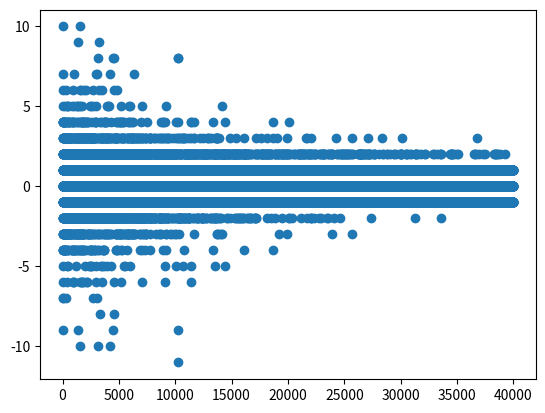

Generate this figure with matplotlib:
import numpy as np
from matplotlib import pyplot as plt
import json
import time

DEATH_FACTOR = 1      #factor that determines how much of a negative reward the ai recieves when a cell dies
BIRTH_FACTOR = 1        #factor that determines how much of a positive reward the ai recieves when a cell is born

EPISODES = 400       #how often the ai plays the game from the beginning on.
MAX_STEPS = 100     #how many steps/ticks there are per Episode

FIELD_WIDTH = 100       #The width of the field
FIELD_HEIGHT = 100      #The height of the field

STATES = FIELD_WIDTH * FIELD_HEIGHT #The amount of States and Actions there are in the game. (Number of alive cells, hence max the total amount of cells)

ACTIONS = FIELD_HEIGHT

LEARNING_RATE = 0.1 #multiplies the total reward gained
EPSILLON = 1 #Chance for random action to be taken
GAMMA = 10 #The weight of future rewards

Q_ARRAY = {} #create the ai

START_FIELD = [] #the coords of the cells alive at the beginning

cell_ages = np.zeros((FIELD_WIDTH, FIELD_HEIGHT), dtype=np.int64) #a matrix containing the age of every individual, living cell

fig = plt.figure()

#Q[state, action] = Q[state, action] + LEARNING_RATE * (reward + GAMMA * np.max(Q[new_state, :]) - Q[state, action])

living_cells = START_FIELD #list containing coordinates of living cells and the number of alive neighbours in form of [x, y, alive]

must_check = [] #list containing all dead cells that have at least one living neighbor
living_neighbors = []
birth_queue = []
death_queue = []

REWARD_PLOT = []

iterabl = [-1, 0, 1]

action = [0, 0, 0]

def update_cell_ages():
    for cell in living_cells:
        cell_ages[cell[0], cell[1]] += 1    # increment the age of all living cells
    
    for x in range(FIELD_WIDTH):
        for y in range(FIELD_HEIGHT):
            if [x, y] not in living_cells:
                cell_ages[x, y] = 0         #reset age of dead cells


def count_rim_cells():
    rim_cell_count = 0
    for x in living_neighbors:
        if x < 8:
            rim_cell_count += 1     #If a living cell has less than 8 living neighbours, It must have at leasr 1 dead neighbor -> it is a rim cell
    return rim_cell_count


def flood_fill(x, y, checked):
    if not (0 <= x < FIELD_WIDTH and 0 <= y < FIELD_HEIGHT) or checked[x][y] or [x, y] not in living_cells:  #if the cell is outside of the field, already go checked or is dead, just return 0
        return 0
    
    checked[x][y] = True    #mark cell as checked
    size = 1
    for v in iterabl:
        for w in iterabl:
            if v != 0 or w != 0:
                size += flood_fill(x + v, y + w, checked)   #increase size by the return of flood_fill applied to all neighbors of original cell
    
    return size


def count_clusters():
    checked = np.zeros((FIELD_WIDTH, FIELD_HEIGHT), dtype=np.bool)  #create array with info on if a cell has been checked or not
    cluster_sizes = []         #contains sizes of all clusters
    for cell in living_cells:
        if not checked[cell[0], cell[1]]:
            cluster_size = flood_fill(cell[0], cell[1], checked)    #start flood fill algorithm on any living cell which hasn't been checked yet
            cluster_sizes.append(cluster_size)
    
    num_clusters = len(cluster_sizes)
    avg_cluster_size = sum(cluster_sizes) / num_clusters if num_clusters > 0 else 0     #calculate average cluster size
    return num_clusters, avg_cluster_size


def get_state():        #takes all the components of the games state and returns a tuple containing them.
    num_living_cells = len(living_cells)
    total_neighbors = len(living_neighbors)
    num_clusters, avg_cluster_size = count_clusters()
    num_rim_cells = count_rim_cells()
    avg_cell_age = np.mean(cell_ages[cell_ages > 0]) if len(cell_ages[cell_ages > 0]) != 0 else 0
    #print(np.mean(cell_ages[cell_ages > 0]) if len(cell_ages[cell_ages > 0]) != 0 else 0)

    state = (num_living_cells, total_neighbors, num_clusters, avg_cluster_size, num_rim_cells, avg_cell_age)

    return state


def must():     #determines which cells must be updated
    for cell in living_cells:
        for x in iterabl:
            for y in iterabl:
                if  [cell[0]+x, cell[1]+y] not in must_check:
                    must_check.append([cell[0]+x, cell[1]+y])
                    living_neighbors.append(0)

def count_living_neighbors():    #counts the living neighbors of the cells which must be updated
    for cell in must_check:
        for x in iterabl:
            for y in iterabl:
                if [cell[0]+x, cell[1]+y] in living_cells and (x != 0 or y != 0):
                    living_neighbors[must_check.index(cell)] += 1

def update():
    global reward, next_state
    for i in range(len(living_neighbors)):
        if living_neighbors[i] == 3 and (must_check[i] not in living_cells) and (FIELD_WIDTH) > must_check[i][0] >= 0 and (FIELD_HEIGHT) > must_check[i][1] >= 0:
            birth_queue.append(must_check[i])

    for n in range(len(living_neighbors)):
        if (living_neighbors[n] > 3 or living_neighbors[n] < 2) and (must_check[n] in living_cells) and (must_check[n] not in death_queue):
            death_queue.append(must_check[n])

    for cell in birth_queue:
        living_cells.append(cell)

    #print("lq", living_cells)
    #print("dq", death_queue)
    for cell in death_queue:
        living_cells.remove(cell)
    
    reward = BIRTH_FACTOR*len(birth_queue) - DEATH_FACTOR*len(death_queue)
    next_state = get_state()

    must_check.clear()
    living_neighbors.clear()
    birth_queue.clear()
    death_queue.clear()


def visualize_game_state():
    field = np.zeros((FIELD_WIDTH, FIELD_HEIGHT), dtype=np.int8)
    for x, y in living_cells:
        field[x, y] = 1
    plt.imshow(field, cmap='binary')
    plt.show(block=False)
    time.sleep(0.5)
    plt.close()


def take_action():
    global queue_action
    if np.random.uniform(0, 1) < EPSILLON:
        action[0] = np.random.randint(0, ACTIONS, dtype=np.int64)  #random x-Coordinate
        action[1] = np.random.randint(0, ACTIONS, dtype=np.int64)  #random y-Coordinate
        action[2] = np.random.randint(0, 2, dtype=np.int64) #random if to take another action
    else:
        action[0] = np.argmax(Q_ARRAY[state][0])  #determine best x-Coordinate
        action[1] = np.argmax(Q_ARRAY[state][1])  #determine best y-Coordinate
        action[2] = np.argmax(Q_ARRAY[state][2])  #determine if to take another action #! create Function to get the next state (for the ai to decide if to take another action)

    if [action[0].item(), action[1].item()] in living_cells and [action[0].item(), action[1].item()] not in death_queue:
        death_queue.append([action[0].item(), action[1].item()])
    elif [action[0].item(), action[1].item()] not in birth_queue:
        birth_queue.append([action[0].item(), action[1].item()])
    
    if action[2] == 1:
        queue_action = True


must()
count_living_neighbors()

for i in range(EPISODES):
    for _ in range(MAX_STEPS):
        #visualize_game_state()
        queue_action=True

        while queue_action:
            queue_action = False
            state = get_state() #! Create function to get the state after the ai took action.
            if state not in Q_ARRAY.keys():
                Q_ARRAY[state] = [np.zeros(ACTIONS), np.zeros(ACTIONS), np.zeros(2)]
            take_action()
            #print(f"lq{i}", living_cells)
            #print(f"dq{i}", death_queue)

        

        update()
        #print(living_cells)

        if next_state not in Q_ARRAY.keys():
            Q_ARRAY[next_state] = [np.zeros(ACTIONS), np.zeros(ACTIONS), np.zeros(2)]

        """
        if [action.item() // FIELD_WIDTH, action.item() % FIELD_HEIGHT] in living_cells:
            living_cells.remove([action.item() // FIELD_WIDTH, action.item() % FIELD_HEIGHT])
        else:
            living_cells.append([action.item() // FIELD_WIDTH, action.item() % FIELD_HEIGHT])
        """
        
        

        must()
        count_living_neighbors()
        REWARD_PLOT.append(reward)

        q_value_0 = Q_ARRAY[state][0][action[0]]
        q_value_1 = Q_ARRAY[state][1][action[1]]
        q_value_2 = Q_ARRAY[state][2][action[2]]
        
        Q_ARRAY[state][0][action[0]] = q_value_0 + LEARNING_RATE * (reward + GAMMA * np.max(Q_ARRAY[next_state][0]) - q_value_0)
        Q_ARRAY[state][1][action[1]] = q_value_1 + LEARNING_RATE * (reward + GAMMA * np.max(Q_ARRAY[next_state][1]) - q_value_1)
        Q_ARRAY[state][2][action[2]] = q_value_2 + LEARNING_RATE * (reward + GAMMA * np.max(Q_ARRAY[next_state][2]) - q_value_2)

    print(i)
    living_cells = START_FIELD
    EPSILLON *= 0.99

plot = plt.scatter(range(len(REWARD_PLOT)), REWARD_PLOT)
dict_with_string_keys = {str(key): [value[0].tolist(), value[1].tolist(), value[2].tolist()] for key, value in Q_ARRAY.items()}
with open("sample1.json", "w") as outfile: 
    json.dump(dict_with_string_keys, outfile)
plt.show()
